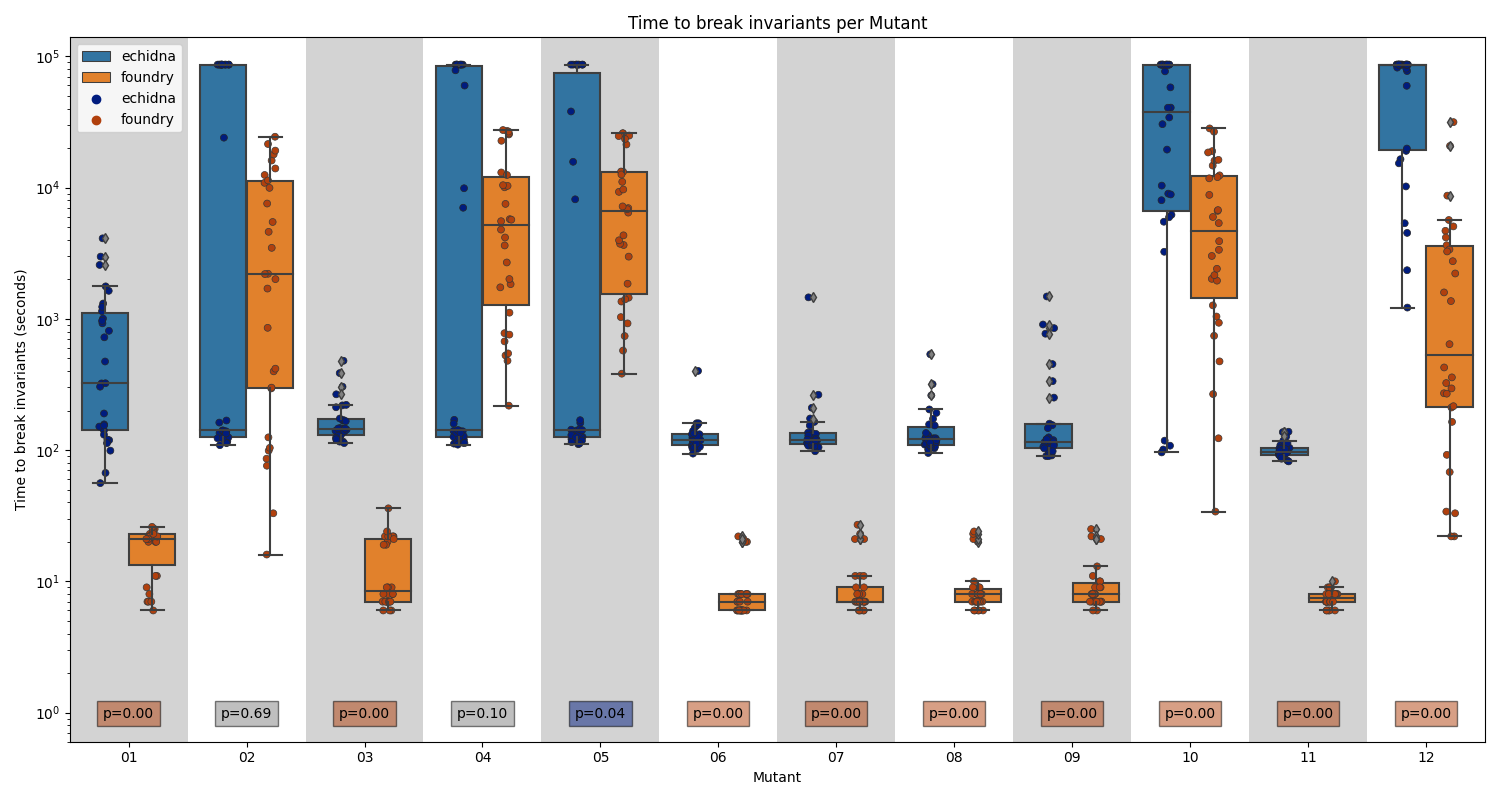

The table this chart was drawn from, first rows:
fuzzer, protocol, seed, mutant, time, result
echidna, uniswap-v2, 0, 01, 2978, 1
foundry, uniswap-v2, 0, 01, 26, 1
echidna, uniswap-v2, 0, 02, 86401, 1
foundry, uniswap-v2, 0, 02, 3473, 1
foundry, uniswap-v2, 0, 03, 22, 1
echidna, uniswap-v2, 0, 03, 479, 1
echidna, uniswap-v2, 0, 04, 9881, 1
foundry, uniswap-v2, 0, 04, 25833, 0
echidna, uniswap-v2, 0, 05, 86401, 124
foundry, uniswap-v2, 0, 05, 6971, 1
foundry, uniswap-v2, 0, 06, 20, 1
echidna, uniswap-v2, 0, 06, 401, 1
foundry, uniswap-v2, 0, 07, 23, 1
echidna, uniswap-v2, 0, 07, 122, 1
echidna, uniswap-v2, 0, 08, 318, 1
foundry, uniswap-v2, 0, 08, 24, 1
echidna, uniswap-v2, 0, 09, 849, 1
foundry, uniswap-v2, 0, 09, 22, 1
echidna, uniswap-v2, 0, 10, 86401, 124
foundry, uniswap-v2, 0, 10, 18508, 1
foundry, uniswap-v2, 0, 11, 7, 1
echidna, uniswap-v2, 0, 11, 98, 1
foundry, uniswap-v2, 0, 12, 8678, 1
echidna, uniswap-v2, 0, 12, 86400, 124
foundry, uniswap-v2, 1, 01, 21, 1
echidna, uniswap-v2, 1, 01, 157, 1
echidna, uniswap-v2, 1, 02, 86401, 1
foundry, uniswap-v2, 1, 02, 2006, 1
echidna, uniswap-v2, 1, 03, 168, 1
foundry, uniswap-v2, 1, 03, 20, 1
echidna, uniswap-v2, 1, 04, 86401, 124
foundry, uniswap-v2, 1, 04, 22723, 1
echidna, uniswap-v2, 1, 05, 86401, 124
foundry, uniswap-v2, 1, 05, 25960, 0
foundry, uniswap-v2, 1, 06, 21, 1
echidna, uniswap-v2, 1, 06, 134, 1
foundry, uniswap-v2, 1, 07, 21, 1
echidna, uniswap-v2, 1, 07, 1457, 1
foundry, uniswap-v2, 1, 08, 20, 1
echidna, uniswap-v2, 1, 08, 261, 1
foundry, uniswap-v2, 1, 09, 21, 1
echidna, uniswap-v2, 1, 09, 905, 1
foundry, uniswap-v2, 1, 10, 742, 1
echidna, uniswap-v2, 1, 10, 86401, 124
foundry, uniswap-v2, 1, 11, 8, 1
echidna, uniswap-v2, 1, 11, 104, 1
echidna, uniswap-v2, 1, 12, 86401, 124
foundry, uniswap-v2, 1, 12, 216, 1
echidna, uniswap-v2, 1010519935848491789151368213952653461778…, 01, 323, 1
foundry, uniswap-v2, 1010519935848491789151368213952653461778…, 01, 11, 1
echidna, uniswap-v2, 1010519935848491789151368213952653461778…, 02, 162, 1
foundry, uniswap-v2, 1010519935848491789151368213952653461778…, 02, 76, 1
foundry, uniswap-v2, 1010519935848491789151368213952653461778…, 03, 7, 1
echidna, uniswap-v2, 1010519935848491789151368213952653461778…, 03, 166, 1
foundry, uniswap-v2, 1010519935848491789151368213952653461778…, 04, 27429, 0
echidna, uniswap-v2, 1010519935848491789151368213952653461778…, 04, 159, 1
echidna, uniswap-v2, 1010519935848491789151368213952653461778…, 05, 161, 1
foundry, uniswap-v2, 1010519935848491789151368213952653461778…, 05, 25823, 1
echidna, uniswap-v2, 1010519935848491789151368213952653461778…, 06, 148, 1
foundry, uniswap-v2, 1010519935848491789151368213952653461778…, 06, 8, 1
... 660 more rows
